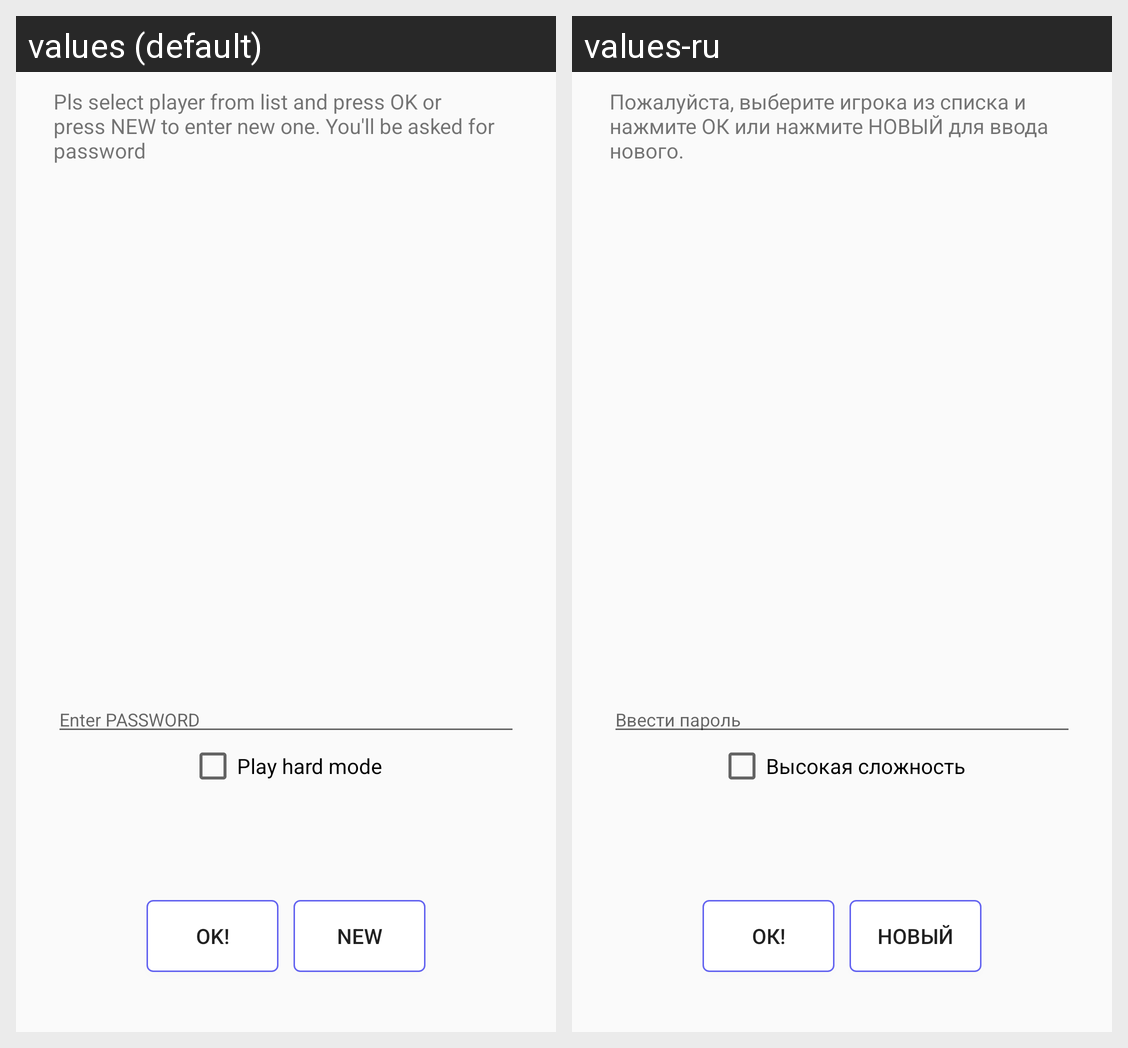

The Android screen above is rendered under two locales of the same app. Produce the string resources it draws, with the default and per-locale values.
Android screen res/layout/fragment_login.xml rendered under 2 locales, left to right: values (default), values-ru. Device: Nexus 5 (rendered at 1080×1920; each locale shown at half size, 540×960, under a caption strip naming it); theme AppTheme.
Strings drawn on this screen, with the default value and each locale's value (text and hints the layout hard-codes, and strings that could not be matched under every locale, appear in the picture but are not listed):

tPlsSelectPlayer
  values: Pls select player from list and press OK or press NEW to enter new one. You'll be asked for password
  values-ru: Пожалуйста, выберите игрока из списка и нажмите ОК или нажмите НОВЫЙ для ввода нового.

tEnterPassword
  values: Enter PASSWORD
  values-ru: Ввести пароль

tHardMode
  values: Play hard mode
  values-ru: Высокая сложность

tOK
  values: OK!
  values-ru: ОК!

btnNewPlr
  values: New
  values-ru: Новый
